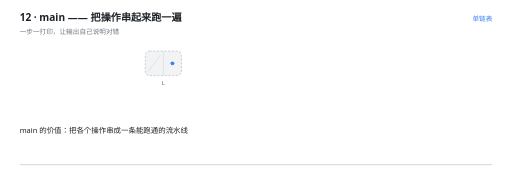
t = 0.00 s
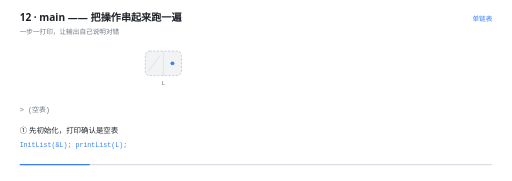
t = 1.70 s
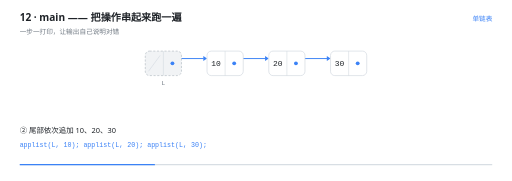
t = 3.27 s
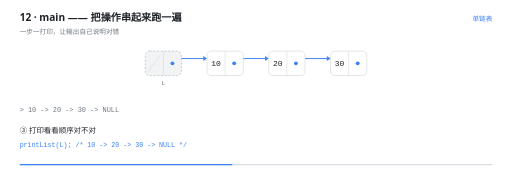
t = 5.13 s
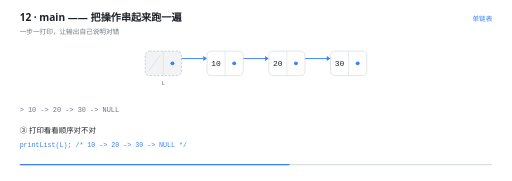
t = 6.51 s
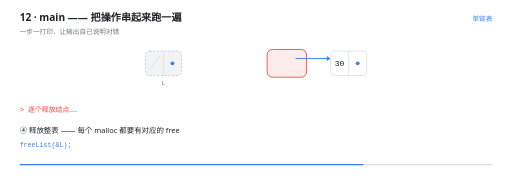
t = 8.29 s

The animated SVG that drew these frames (rendered in a browser with its animation timeline set to each time). Animation: 28 SMIL elements (animate=25,animateTransform=3); frames cover the first 8.29 s, repeats indefinitely.

<svg xmlns="http://www.w3.org/2000/svg" viewBox="0 0 960 340" width="960" height="340" role="img" aria-label="main —— 把操作串起来跑一遍"><rect width="960" height="340" fill="#FFFFFF"/><g>
    <rect x="36" y="308" width="888" height="2.5" rx="1.25" fill="#D8DEE4"/>
    <rect x="36" y="308" width="0" height="2.5" rx="1.25" fill="#3B82F6">
      <animate attributeName="width" values="0;888" dur="11.4s" repeatCount="indefinite" calcMode="linear"/>
    </rect>
  </g><text x="36" y="40" font-family="'Segoe UI','Microsoft YaHei UI','PingFang SC',system-ui,sans-serif" font-size="19" font-weight="600" fill="#1F2328">12 · main —— 把操作串起来跑一遍</text><text x="36" y="63" font-family="'Segoe UI','Microsoft YaHei UI','PingFang SC',system-ui,sans-serif" font-size="12.5" fill="#6E7781">一步一打印，让输出自己说明对错</text><text x="924" y="40" text-anchor="end" font-family="'Segoe UI','Microsoft YaHei UI','PingFang SC',system-ui,sans-serif" font-size="12.5" fill="#3B82F6">单链表</text><g opacity="0"><animate attributeName="opacity" values="0;0;1;1;0;0" keyTimes="0.0000;0.1632;0.1754;0.6193;0.6316;1.0000" dur="11.4s" repeatCount="indefinite" calcMode="linear"/><line x1="323" y1="110" x2="381" y2="110" stroke="#3B82F6" stroke-width="1.8" stroke-linecap="round" stroke-dasharray="65 65" stroke-dashoffset="65"><animate attributeName="stroke-dashoffset" values="65;65;0;0;65" keyTimes="0;0.1737;0.2053;0.9996;1" dur="11.4s" repeatCount="indefinite" calcMode="linear"/></line><path d="M 388 110 L 381 105.4 L 381 114.6 Z" fill="#3B82F6"/></g><g opacity="0"><animate attributeName="opacity" values="0;0;1;1;0;0" keyTimes="0.0000;0.1982;0.2105;0.6895;0.7018;1.0000" dur="11.4s" repeatCount="indefinite" calcMode="linear"/><line x1="439" y1="110" x2="497" y2="110" stroke="#3B82F6" stroke-width="1.8" stroke-linecap="round" stroke-dasharray="65 65" stroke-dashoffset="65"><animate attributeName="stroke-dashoffset" values="65;65;0;0;65" keyTimes="0;0.2088;0.2404;0.9996;1" dur="11.4s" repeatCount="indefinite" calcMode="linear"/></line><path d="M 504 110 L 497 105.4 L 497 114.6 Z" fill="#3B82F6"/></g><g opacity="0"><animate attributeName="opacity" values="0;0;1;1;0;0" keyTimes="0.0000;0.2333;0.2456;0.7596;0.7719;1.0000" dur="11.4s" repeatCount="indefinite" calcMode="linear"/><line x1="555" y1="110" x2="613" y2="110" stroke="#3B82F6" stroke-width="1.8" stroke-linecap="round" stroke-dasharray="65 65" stroke-dashoffset="65"><animate attributeName="stroke-dashoffset" values="65;65;0;0;65" keyTimes="0;0.2439;0.2754;0.9996;1" dur="11.4s" repeatCount="indefinite" calcMode="linear"/></line><path d="M 620 110 L 613 105.4 L 613 114.6 Z" fill="#3B82F6"/></g><g opacity="0"><animate attributeName="opacity" values="1;1;0;0" keyTimes="0.0000;0.8298;0.8421;1.0000" dur="11.4s" repeatCount="indefinite" calcMode="linear"/><rect x="272" y="96" width="68" height="46" rx="8" fill="#F1F3F5" stroke="#AFB8C1" stroke-width="1.2" stroke-dasharray="4 3"/><line x1="306" y1="96" x2="306" y2="142" stroke="#D0D7DE" stroke-width="1"/><line x1="278" y1="134" x2="300" y2="104" stroke="#D8DEE4" stroke-width="1.4"/><circle cx="323" cy="119" r="3.6" fill="#3B82F6"/><text x="306" y="159" text-anchor="middle" font-family="ui-monospace,'Cascadia Code','JetBrains Mono',Consolas,monospace" font-size="11.5" fill="#6E7781">L</text></g><g opacity="0"><animate attributeName="opacity" values="0;0;1;1;0;0" keyTimes="0.0000;0.1632;0.1754;0.6193;0.6316;1.0000" dur="11.4s" repeatCount="indefinite" calcMode="linear"/><animateTransform attributeName="transform" type="translate" values="0 16;0 0;0 0" keyTimes="0;0.1754;1" dur="11.4s" repeatCount="indefinite" calcMode="linear"/><rect x="388" y="96" width="68" height="46" rx="8" fill="#FFFFFF" stroke="#D0D7DE" stroke-width="1.2"/><line x1="422" y1="96" x2="422" y2="142" stroke="#D0D7DE" stroke-width="1"/><text x="405" y="124.5" text-anchor="middle" font-family="ui-monospace,'Cascadia Code','JetBrains Mono',Consolas,monospace" font-size="15" fill="#1F2328">10</text><circle cx="439" cy="119" r="3.6" fill="#3B82F6"/></g><g opacity="0"><animate attributeName="opacity" values="0;0;1;1;0;0" keyTimes="0.0000;0.1982;0.2105;0.6895;0.7018;1.0000" dur="11.4s" repeatCount="indefinite" calcMode="linear"/><animateTransform attributeName="transform" type="translate" values="0 16;0 0;0 0" keyTimes="0;0.2105;1" dur="11.4s" repeatCount="indefinite" calcMode="linear"/><rect x="504" y="96" width="68" height="46" rx="8" fill="#FFFFFF" stroke="#D0D7DE" stroke-width="1.2"/><line x1="538" y1="96" x2="538" y2="142" stroke="#D0D7DE" stroke-width="1"/><text x="521" y="124.5" text-anchor="middle" font-family="ui-monospace,'Cascadia Code','JetBrains Mono',Consolas,monospace" font-size="15" fill="#1F2328">20</text><circle cx="555" cy="119" r="3.6" fill="#3B82F6"/></g><g opacity="0"><animate attributeName="opacity" values="0;0;1;1;0;0" keyTimes="0.0000;0.2333;0.2456;0.7596;0.7719;1.0000" dur="11.4s" repeatCount="indefinite" calcMode="linear"/><animateTransform attributeName="transform" type="translate" values="0 16;0 0;0 0" keyTimes="0;0.2456;1" dur="11.4s" repeatCount="indefinite" calcMode="linear"/><rect x="620" y="96" width="68" height="46" rx="8" fill="#FFFFFF" stroke="#D0D7DE" stroke-width="1.2"/><line x1="654" y1="96" x2="654" y2="142" stroke="#D0D7DE" stroke-width="1"/><text x="637" y="124.5" text-anchor="middle" font-family="ui-monospace,'Cascadia Code','JetBrains Mono',Consolas,monospace" font-size="15" fill="#1F2328">30</text><circle cx="671" cy="119" r="3.6" fill="#3B82F6"/></g><g opacity="0"><animate attributeName="opacity" values="0;0;1;1;0;0" keyTimes="0.0000;0.6211;0.6316;0.6825;0.6930;1.0000" dur="11.4s" repeatCount="indefinite" calcMode="linear"/><rect x="385" y="93" width="74" height="52" rx="10" fill="#EF4444" fill-opacity="0.10" stroke="#EF4444" stroke-width="1.6"/></g><g opacity="0"><animate attributeName="opacity" values="0;0;1;1;0;0" keyTimes="0.0000;0.6912;0.7018;0.7526;0.7632;1.0000" dur="11.4s" repeatCount="indefinite" calcMode="linear"/><rect x="501" y="93" width="74" height="52" rx="10" fill="#EF4444" fill-opacity="0.10" stroke="#EF4444" stroke-width="1.6"/></g><g opacity="0"><animate attributeName="opacity" values="0;0;1;1;0;0" keyTimes="0.0000;0.7614;0.7719;0.8228;0.8333;1.0000" dur="11.4s" repeatCount="indefinite" calcMode="linear"/><rect x="617" y="93" width="74" height="52" rx="10" fill="#EF4444" fill-opacity="0.10" stroke="#EF4444" stroke-width="1.6"/></g><g opacity="0"><animate attributeName="opacity" values="0;0;1;1;0;0" keyTimes="0.0000;0.8316;0.8421;0.8930;0.9035;1.0000" dur="11.4s" repeatCount="indefinite" calcMode="linear"/><rect x="269" y="93" width="74" height="52" rx="10" fill="#EF4444" fill-opacity="0.10" stroke="#EF4444" stroke-width="1.6"/></g><g opacity="0"><animate attributeName="opacity" values="0;0;1;1;0;0" keyTimes="0.0000;0.0930;0.1053;0.1632;0.1754;1.0000" dur="11.4s" repeatCount="indefinite" calcMode="linear"/><text x="36" y="210" text-anchor="start" font-family="ui-monospace,'Cascadia Code','JetBrains Mono',Consolas,monospace" font-size="13" font-weight="400" fill="#6E7781">&gt; (空表)</text></g><g opacity="0"><animate attributeName="opacity" values="0;0;1;1;0;0" keyTimes="0.0000;0.3035;0.3158;0.6193;0.6316;1.0000" dur="11.4s" repeatCount="indefinite" calcMode="linear"/><text x="36" y="210" text-anchor="start" font-family="ui-monospace,'Cascadia Code','JetBrains Mono',Consolas,monospace" font-size="13" font-weight="400" fill="#6E7781">&gt; 10 -&gt; 20 -&gt; 30 -&gt; NULL</text></g><g opacity="0"><animate attributeName="opacity" values="0;0;1;1;0;0" keyTimes="0.0000;0.6193;0.6316;0.8298;0.8421;1.0000" dur="11.4s" repeatCount="indefinite" calcMode="linear"/><text x="36" y="210" text-anchor="start" font-family="ui-monospace,'Cascadia Code','JetBrains Mono',Consolas,monospace" font-size="13" font-weight="400" fill="#EF4444">&gt; 逐个释放结点……</text></g><g opacity="0"><animate attributeName="opacity" values="0;0;1;1;0" keyTimes="0.0000;0.8298;0.8421;0.9877;1.0000" dur="11.4s" repeatCount="indefinite" calcMode="linear"/><text x="36" y="210" text-anchor="start" font-family="ui-monospace,'Cascadia Code','JetBrains Mono',Consolas,monospace" font-size="13" font-weight="400" fill="#10B981">&gt; 释放完成，L = NULL</text></g><g opacity="0"><animate attributeName="opacity" values="1;1;0;0" keyTimes="0.0000;0.0544;0.0702;1.0000" dur="11.4s" repeatCount="indefinite" calcMode="linear"/><text x="36" y="250" font-family="'Segoe UI','Microsoft YaHei UI','PingFang SC',system-ui,sans-serif" font-size="14" fill="#1F2328">main 的价值：把各个操作串成一条能跑通的流水线</text></g><g opacity="0"><animate attributeName="opacity" values="0;0;1;1;0;0" keyTimes="0.0000;0.0544;0.0702;0.1596;0.1754;1.0000" dur="11.4s" repeatCount="indefinite" calcMode="linear"/><text x="36" y="250" font-family="'Segoe UI','Microsoft YaHei UI','PingFang SC',system-ui,sans-serif" font-size="14" fill="#1F2328">① 先初始化，打印确认是空表</text><text x="36" y="276" font-family="ui-monospace,'Cascadia Code','JetBrains Mono',Consolas,monospace" font-size="12.5" fill="#3B82F6">InitList(&amp;L);   printList(L);</text></g><g opacity="0"><animate attributeName="opacity" values="0;0;1;1;0;0" keyTimes="0.0000;0.1596;0.1754;0.3000;0.3158;1.0000" dur="11.4s" repeatCount="indefinite" calcMode="linear"/><text x="36" y="250" font-family="'Segoe UI','Microsoft YaHei UI','PingFang SC',system-ui,sans-serif" font-size="14" fill="#1F2328">② 尾部依次追加 10、20、30</text><text x="36" y="276" font-family="ui-monospace,'Cascadia Code','JetBrains Mono',Consolas,monospace" font-size="12.5" fill="#3B82F6">applist(L, 10);   applist(L, 20);   applist(L, 30);</text></g><g opacity="0"><animate attributeName="opacity" values="0;0;1;1;0;0" keyTimes="0.0000;0.3000;0.3158;0.6158;0.6316;1.0000" dur="11.4s" repeatCount="indefinite" calcMode="linear"/><text x="36" y="250" font-family="'Segoe UI','Microsoft YaHei UI','PingFang SC',system-ui,sans-serif" font-size="14" fill="#1F2328">③ 打印看看顺序对不对</text><text x="36" y="276" font-family="ui-monospace,'Cascadia Code','JetBrains Mono',Consolas,monospace" font-size="12.5" fill="#3B82F6">printList(L);      /* 10 -&gt; 20 -&gt; 30 -&gt; NULL */</text></g><g opacity="0"><animate attributeName="opacity" values="0;0;1;1;0;0" keyTimes="0.0000;0.6158;0.6316;0.8263;0.8421;1.0000" dur="11.4s" repeatCount="indefinite" calcMode="linear"/><text x="36" y="250" font-family="'Segoe UI','Microsoft YaHei UI','PingFang SC',system-ui,sans-serif" font-size="14" fill="#1F2328">④ 释放整表 —— 每个 malloc 都要有对应的 free</text><text x="36" y="276" font-family="ui-monospace,'Cascadia Code','JetBrains Mono',Consolas,monospace" font-size="12.5" fill="#3B82F6">freeList(&amp;L);</text></g><g opacity="0"><animate attributeName="opacity" values="0;0;1;1;0" keyTimes="0.0000;0.8263;0.8421;0.9842;1.0000" dur="11.4s" repeatCount="indefinite" calcMode="linear"/><text x="36" y="250" font-family="'Segoe UI','Microsoft YaHei UI','PingFang SC',system-ui,sans-serif" font-size="14" fill="#1F2328">关键是&quot;一步一打印&quot;：出错时一眼就能看出是从哪一步开始不对的</text></g></svg>
